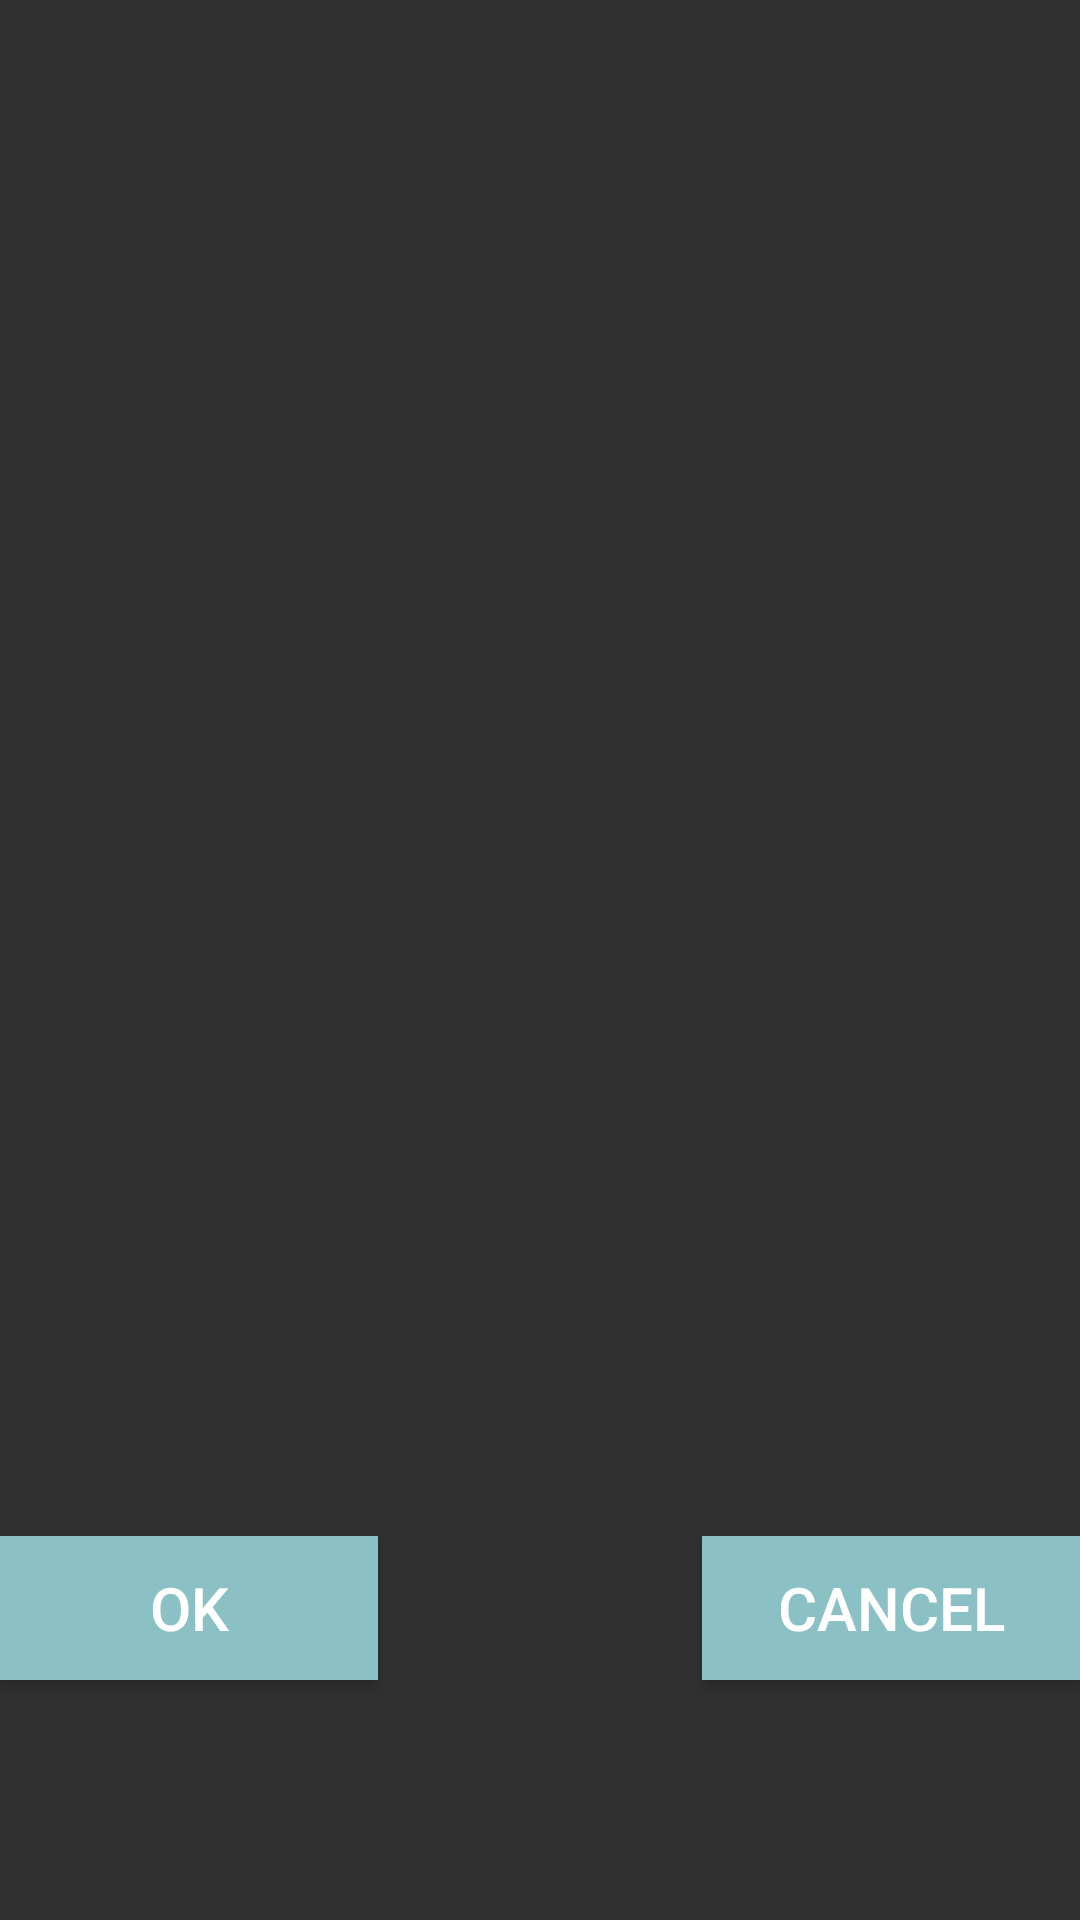

The Android layout XML behind this screen, and the referenced resources:
<!-- AndroidManifest.xml: application theme JFSAppTheme -->
<!-- res/layout/fragmentdelete_jfs.xml -->
<FrameLayout xmlns:android="http://schemas.android.com/apk/res/android"
    xmlns:tools="http://schemas.android.com/tools"
    android:layout_width="match_parent"
    android:layout_height="match_parent"
    android:id="@+id/deletefragid"
    tools:context=".JFSDeleteEntriesFrag">


    

    <LinearLayout
        android:layout_width="match_parent"
        android:layout_height="match_parent"
        android:weightSum="10"
        android:orientation="vertical"
        android:id="@+id/rl">
                                                    
                                                    
        <TextView
            android:layout_width="match_parent"
            android:layout_height="0dp"
            android:layout_weight="8"
            android:layout_alignParentTop="true"
            android:calendarViewShown="false"
            android:id="@+id/fragtext">
        </TextView>

        <LinearLayout
            android:layout_width="match_parent"
            android:layout_height="0dp"
            android:layout_weight="2"
            android:orientation="horizontal"
            android:layout_below="@+id/fragtext">

                <Button
                    android:layout_width="0dp"
                    android:layout_height="wrap_content"
                    android:layout_weight="35"
                    android:background="@color/jfsbtncolor"
                    android:textSize="20dp"
                    android:id="@+id/okbtn"
                    android:text="OK"/>

                <Space
                    android:layout_width="0dp"
                    android:layout_height="match_parent"
                    android:layout_weight="30"/>

                <Button
                    android:layout_width="0dp"
                    android:layout_height="wrap_content"
                    android:layout_weight="35"
                    android:background="@color/jfsbtncolor"
                    android:textSize="20dp"
                    android:id="@+id/cancelbtn"
                    android:text="Cancel" />
        </LinearLayout>>

    </LinearLayout>
</FrameLayout>
<!-- resources referenced by this layout -->
<resources>
  <color name="jfsbtncolor">#8bc0c5</color>
  <style name="JFSAppTheme" parent="Theme.AppCompat.NoActionBar">
          
          <item name="colorPrimary">@color/colorPrimary</item>
          <item name="colorPrimaryDark">#FFee00</item>
          <item name="colorAccent">@color/colorAccent</item>
          <item name="android:spinnerStyle">@style/jfsspinnerstyle</item>
          <item name="android:spinnerItemStyle">@style/jfsspinneritemstyle</item>
          <item name="android:windowActionBar">false</item>
          <item name="android:actionBarStyle">@style/JFSActionBarStyle</item>
          <item name="actionBarStyle">@style/JFSActionBarStyle</item>
      </style>
  <color name="colorPrimary">#3F51B5</color>
  <color name="colorAccent">#FF4081</color>
  <style name="jfsspinnerstyle" parent="android:Widget.Spinner">
          <item name="android:textColor">#000000</item>
          <item name="android:textAlignment">center</item>
          <item name="android:gravity">center_horizontal</item>
          <item name="android:layout_gravity">center_horizontal</item>
          <item name="android:longClickable">true</item>
      </style>
  <style name="jfsspinneritemstyle" parent="android:Widget.Spinner">
          <item name="android:textColor">#000000</item>
          <item name="android:textAlignment">center</item>
          <item name="android:gravity">center_horizontal</item>
          <item name="android:layout_gravity">center_horizontal</item>
      </style>
  <style name="JFSActionBarStyle">
          <item name="android:layout_gravity">center_vertical</item>
      </style>
</resources>
